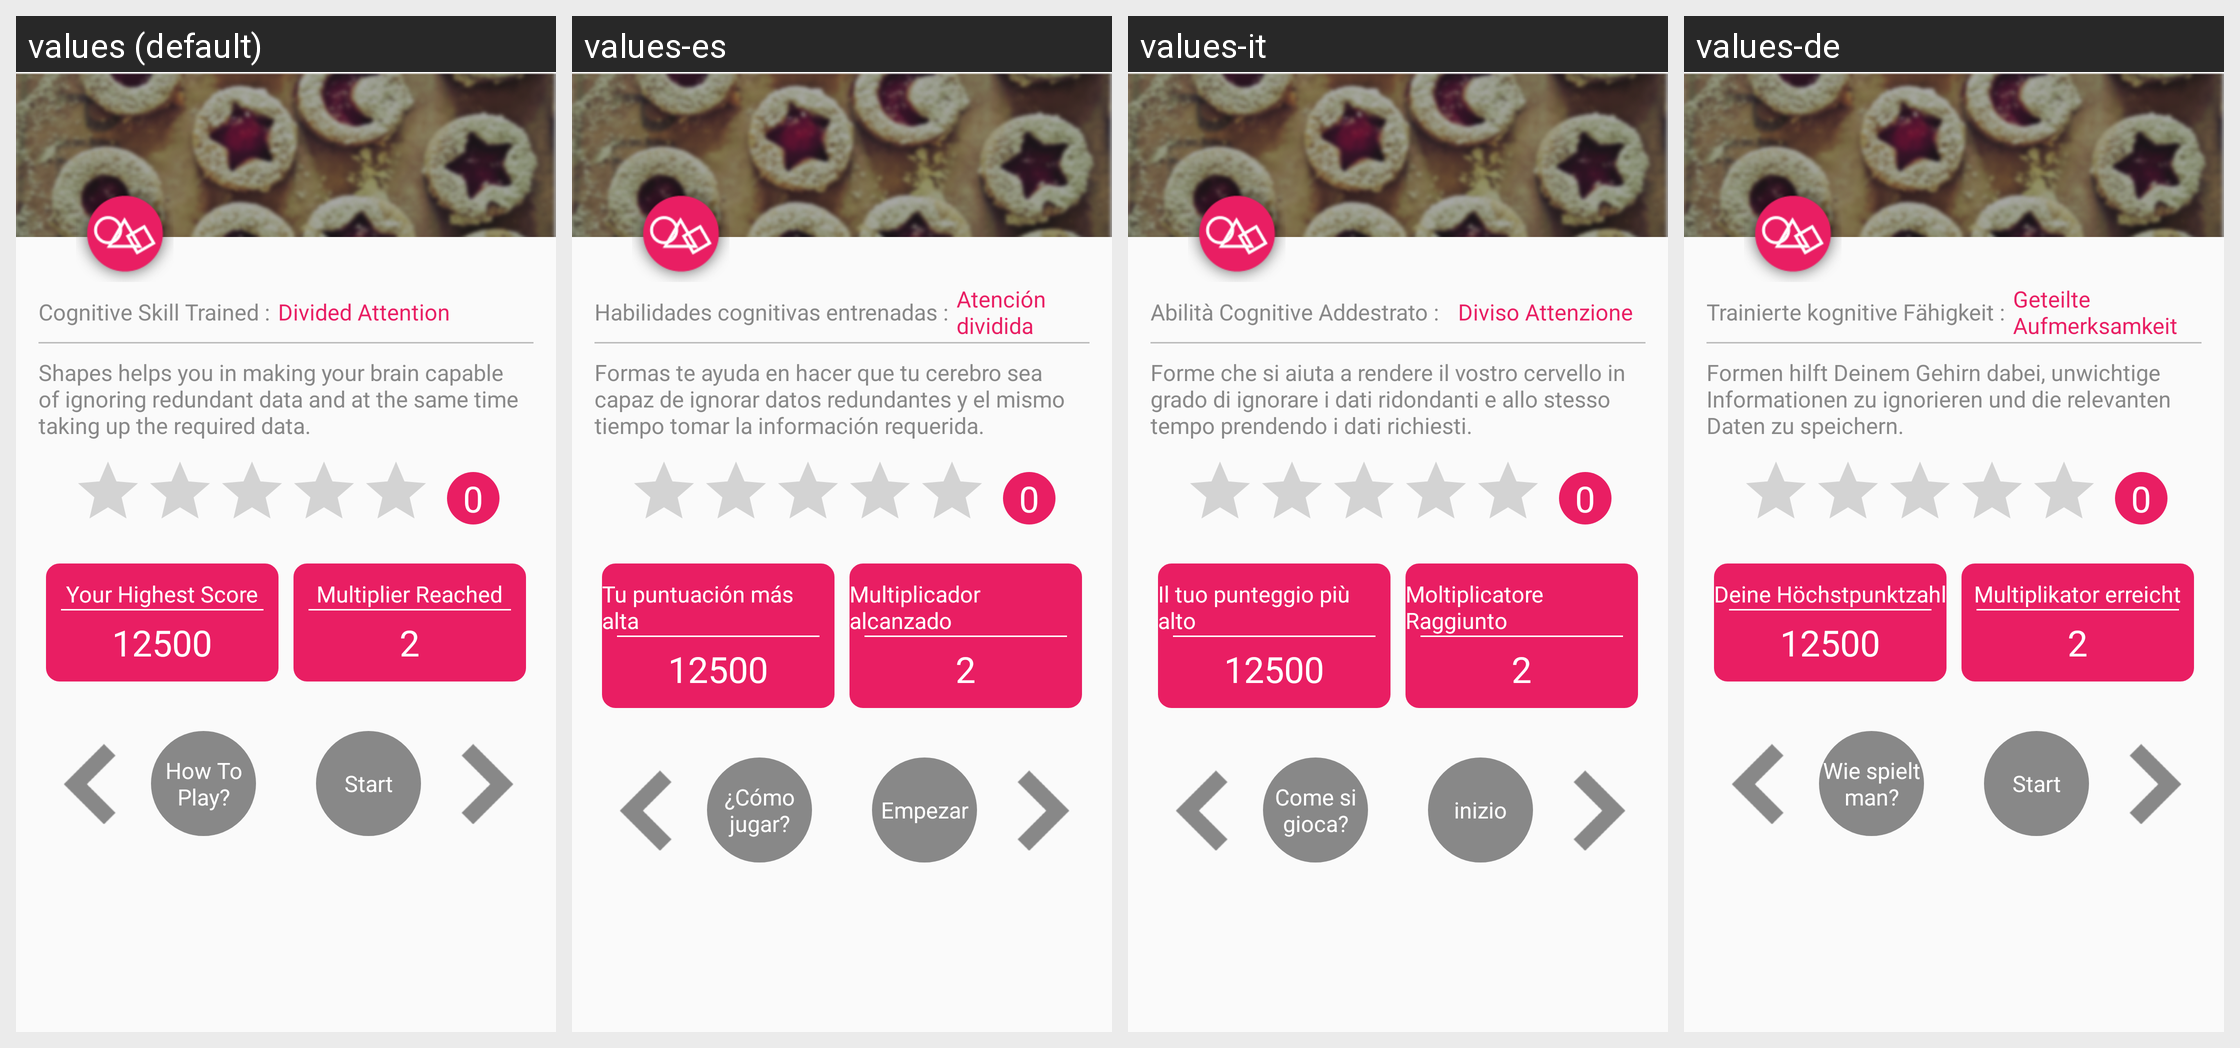

The Android screen above is rendered under several locales of the same app. Produce the string resources it draws, with the default and per-locale values.
Android screen res/layout/activity_shapes_instruction.xml rendered under 4 locales, left to right: values (default), values-es, values-it, values-de. Device: Nexus 5 (rendered at 1080×1920; each locale shown at half size, 540×960, under a caption strip naming it); theme AppTheme.
Other locales in the repository, not shown: values-ar, values-fr, values-hi, values-ja, values-ko, values-pt, values-ru, values-tr, values-zh.
Strings drawn on this screen, with the default value and each locale's value (text and hints the layout hard-codes, and strings that could not be matched under every locale, appear in the picture but are not listed):

cognative_skill_trained
  values: Cognitive Skill Trained :
  values-es: Habilidades cognitivas entrenadas :
  values-it: Abilità Cognitive Addestrato :
  values-de: Trainierte kognitive Fähigkeit :

divided_attention
  values: Divided Attention
  values-es: Atención dividida
  values-it:   Diviso Attenzione
  values-de: Geteilte Aufmerksamkeit

shapes_instruction
  values: Shapes helps you in making your brain capable of ignoring redundant data and at the same time taking up the required data.
  values-es: Formas te ayuda en hacer que tu cerebro sea capaz de ignorar datos redundantes y el mismo tiempo tomar la información requerida.
  values-it: Forme che si aiuta a rendere il vostro cervello in grado di ignorare i dati ridondanti e allo stesso tempo prendendo i dati richiesti.
  values-de: Formen hilft Deinem Gehirn dabei, unwichtige Informationen zu ignorieren und die relevanten Daten zu speichern.

your_highest_score
  values: Your Highest Score
  values-es: Tu puntuación más alta
  values-it: Il tuo punteggio più alto
  values-de: Deine Höchstpunktzahl

score
  values: 12500
  values-es: 12500
  values-it: 12500
  values-de: 12500

multiplier_reach
  values: Multiplier Reached
  values-es: Multiplicador alcanzado
  values-it: Moltiplicatore Raggiunto
  values-de: Multiplikator erreicht

multiplier_completed
  values: 2
  values-es: 2
  values-it: 2
  values-de: 2

how_to_play
  values: How To Play?
  values-es: ¿Cómo jugar?
  values-it: Come si gioca?
  values-de: Wie spielt man?

start_game
  values: Start
  values-es: Empezar
  values-it: inizio
  values-de: Start
